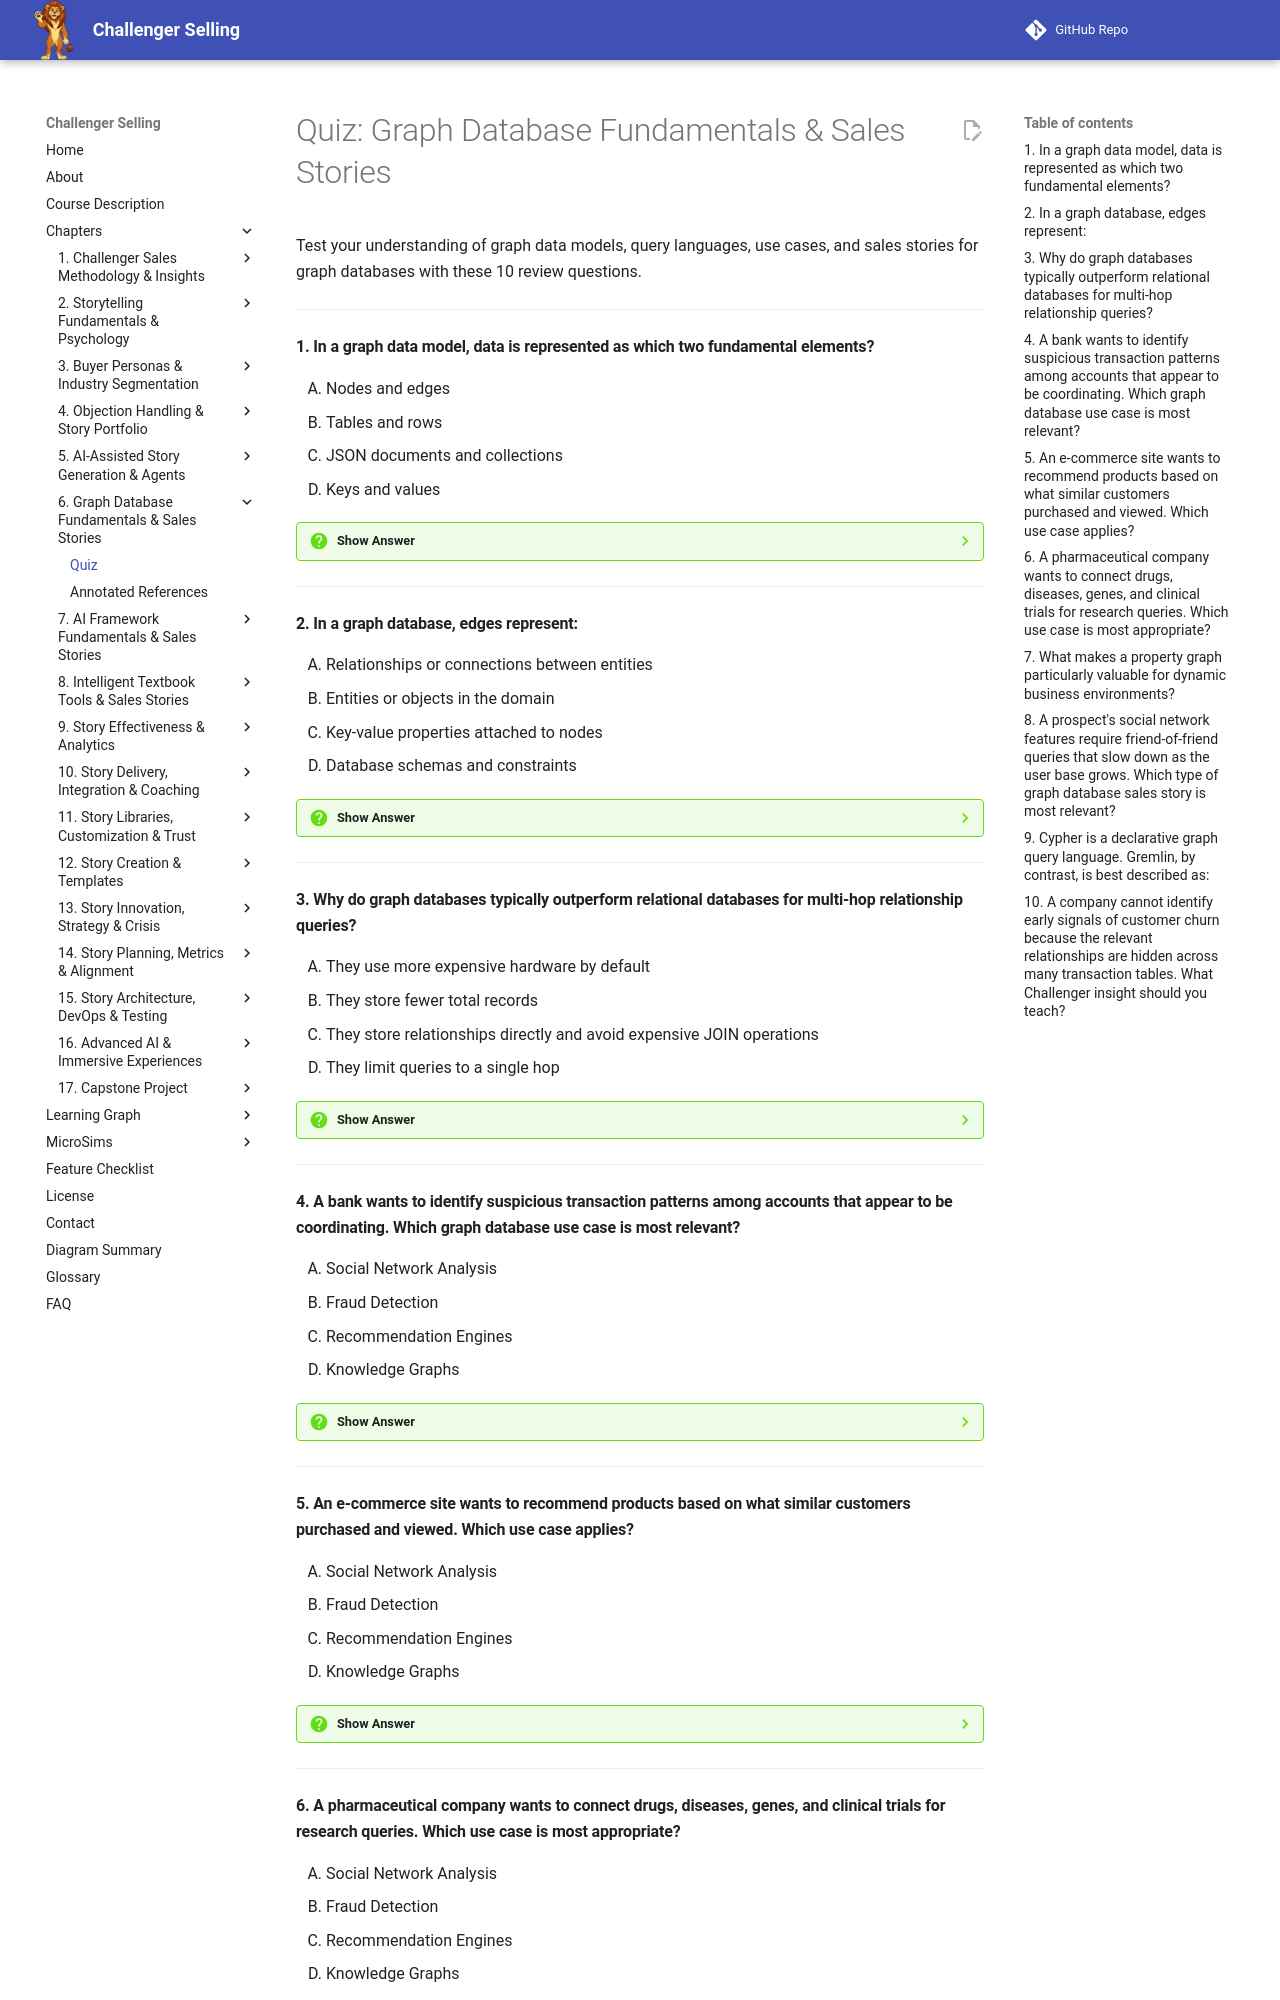

repository: dmccreary/challenger-selling · page: chapters/06-graph-database-fundamentals-stories/quiz/index.html · generator: mkdocs

# Quiz: Graph Database Fundamentals & Sales Stories

Test your understanding of graph data models, query languages, use cases, and sales stories for graph databases with these 10 review questions.

---

#### 1. In a graph data model, data is represented as which two fundamental elements?

<div class="upper-alpha" markdown>
1. Nodes and edges
2. Tables and rows
3. JSON documents and collections
4. Keys and values
</div>

??? question "Show Answer"
    The correct answer is **A**. Graph databases represent entities as nodes and relationships as edges. Relational databases use tables and rows, document databases use JSON documents, and key-value stores use keys and values, but none of these match the graph data model.

    **Concept Tested:** Graph Data Model


---

#### 2. In a graph database, edges represent:

<div class="upper-alpha" markdown>
1. Relationships or connections between entities
2. Entities or objects in the domain
3. Key-value properties attached to nodes
4. Database schemas and constraints
</div>

??? question "Show Answer"
    The correct answer is **A**. Edges represent relationships or connections between nodes, such as "purchased," "works for," or "depends on." Nodes represent entities, properties store additional details, and schemas define structure rather than connections.

    **Concept Tested:** Nodes and Edges


---

#### 3. Why do graph databases typically outperform relational databases for multi-hop relationship queries?

<div class="upper-alpha" markdown>
1. They use more expensive hardware by default
2. They store fewer total records
3. They store relationships directly and avoid expensive JOIN operations
4. They limit queries to a single hop
</div>

??? question "Show Answer"
    The correct answer is **C**. Graph databases store relationships as first-class entities, so traversals follow edges directly. Relational databases must reconstruct relationships through JOIN operations across tables, which becomes costly as the number of hops increases.

    **Concept Tested:** Graph Traversal


---

#### 4. A bank wants to identify suspicious transaction patterns among accounts that appear to be coordinating. Which graph database use case is most relevant?

<div class="upper-alpha" markdown>
1. Social Network Analysis
2. Fraud Detection
3. Recommendation Engines
4. Knowledge Graphs
</div>

??? question "Show Answer"
    The correct answer is **B**. Fraud Detection uses graph traversal to find suspicious connection patterns such as shared devices, circular transactions, or coordinated account behavior. Social network analysis maps influence, recommendation engines suggest products, and knowledge graphs organize structured information.

    **Concept Tested:** Fraud Detection


---

#### 5. An e-commerce site wants to recommend products based on what similar customers purchased and viewed. Which use case applies?

<div class="upper-alpha" markdown>
1. Social Network Analysis
2. Fraud Detection
3. Recommendation Engines
4. Knowledge Graphs
</div>

??? question "Show Answer"
    The correct answer is **C**. Recommendation Engines analyze relationship patterns—customers who bought similar products or products frequently purchased together—to generate suggestions. The other use cases address different business problems.

    **Concept Tested:** Recommendation Engines


---
